4-way image classification set "data" from GitHub (muhammadadil678888-hue/cropguard-ai); label vocabulary: healthy, leaf blight, leaf rust, powdery mildew.

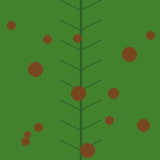
Label: leaf blight

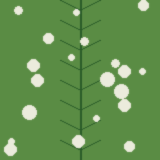
Label: powdery mildew

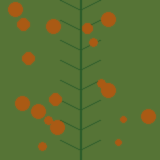
Label: leaf rust

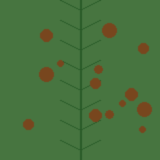
Label: leaf blight

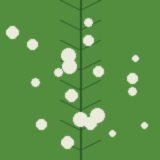
Label: powdery mildew

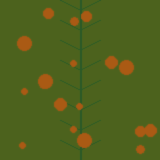
Label: leaf rust
